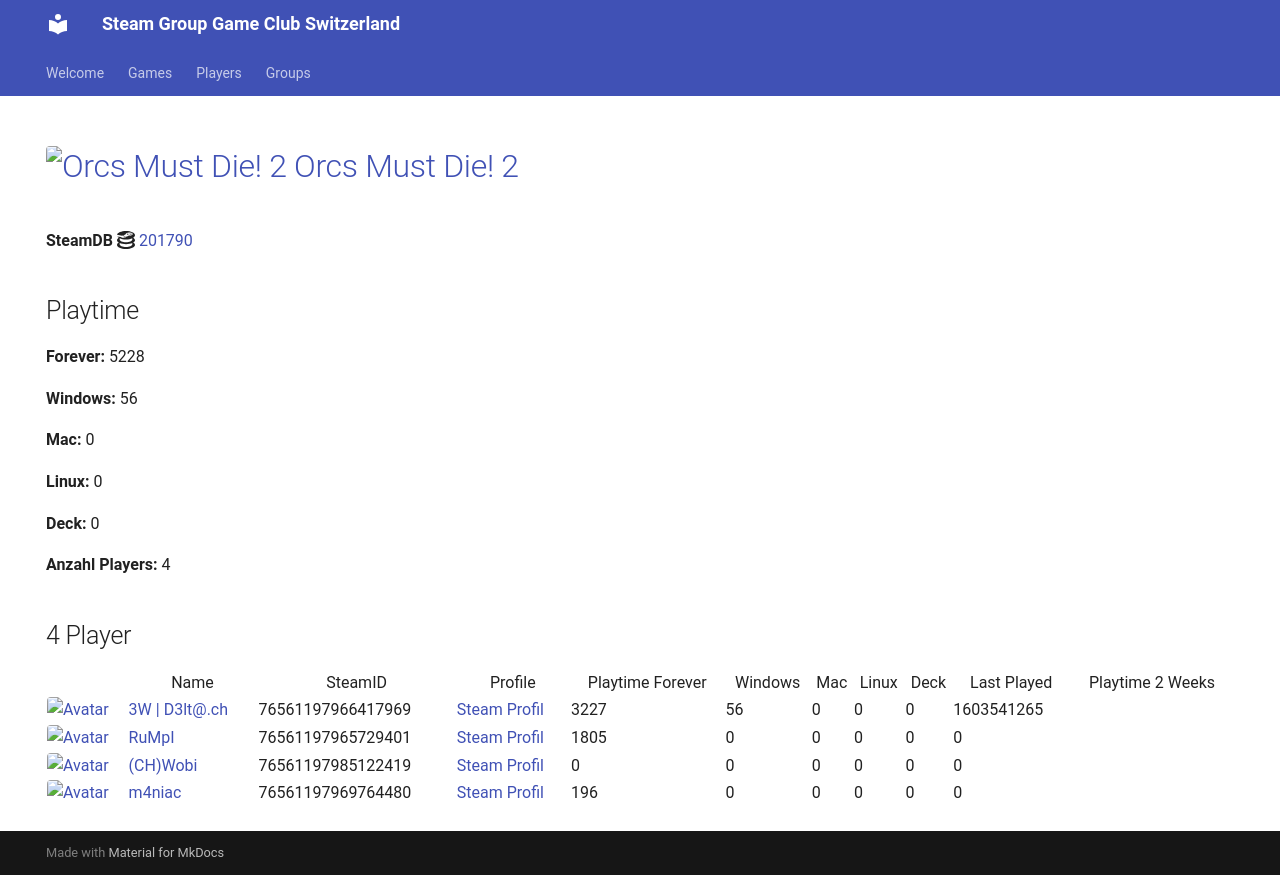

repository: Game-Club-Switzerland/steam.gameclub.ch · page: game/201790/index.html · generator: mkdocs

---
hide:
  - navigation
  - toc
---
# <a href="https://store.steampowered.com/app/201790"><img src="https://media.steampowered.com/steamcommunity/public/images/apps/201790/fabd8658e8e76f7c99c56f26b69d29882756f9b4.jpg" alt="Orcs Must Die! 2" style="width:32px;height:32px;border-radius:4px;" /> Orcs Must Die! 2</a>

**SteamDB :simple-steamdb:** <a href="https://steamdb.info/app/201790">201790</a>

## Playtime

**Forever:** 5908

**Windows:** 56

**Mac:** 0

**Linux:** 0

**Deck:** 0

**Anzahl Players:** 7
## 7 Player

<table id="charts-table" class="display" style="width:100%">
            <thead>
                <tr>
                    <th></th>
                    <th>Name</th>
                    <th>SteamID</th>
                    <th>Profile</th>
                    <th>Playtime Forever</th>
                    <th>Windows</th>
                    <th>Mac</th>
                    <th>Linux</th>
                    <th>Deck</th>
                    <th>Last Played</th>
                    <th>Playtime 2 Weeks</th>
                </tr>
            </thead>
            <tbody>
        <tr>
<td><a href="/player/76561197966417969" target="_blank" title="3W | D3lt@.ch"><img src="https://avatars.steamstatic.com/363ea361fc7ff2a14a2a780a5e15e66cee03e434_full.jpg" alt="Avatar" style="width:48px;height:48px;border-radius:4px;"></a></td><td><a href="/player/76561197966417969" target="_blank" title="3W | D3lt@.ch">3W | D3lt@.ch</a></td><td>76561197966417969</td><td><a href="https://steamcommunity.com/id/3wd3lta/" target="_blank">Steam Profil</a></td><td>3227</td><td>56</td><td>0</td><td>0</td><td>0</td><td>1603541265</td><td></td></tr>
<tr>
<td><a href="/player/76561197965729401" target="_blank" title="RuMpI"><img src="https://avatars.steamstatic.com/3f006227f5d26fb37941b0a23adb7fafc72530ad_full.jpg" alt="Avatar" style="width:48px;height:48px;border-radius:4px;"></a></td><td><a href="/player/76561197965729401" target="_blank" title="RuMpI">RuMpI</a></td><td>76561197965729401</td><td><a href="https://steamcommunity.com/profiles/76561197965729401/" target="_blank">Steam Profil</a></td><td>1805</td><td>0</td><td>0</td><td>0</td><td>0</td><td>0</td><td></td></tr>
<tr>
<td><a href="/player/76561197985122419" target="_blank" title="(CH)Wobi"><img src="https://avatars.steamstatic.com/d54bb79ee87c2fb8393656d125a3ddd8eceb38ab_full.jpg" alt="Avatar" style="width:48px;height:48px;border-radius:4px;"></a></td><td><a href="/player/76561197985122419" target="_blank" title="(CH)Wobi">(CH)Wobi</a></td><td>76561197985122419</td><td><a href="https://steamcommunity.com/id/4wobi/" target="_blank">Steam Profil</a></td><td>0</td><td>0</td><td>0</td><td>0</td><td>0</td><td>0</td><td></td></tr>
<tr>
<td><a href="/player/76561197969764480" target="_blank" title="m4niac"><img src="https://avatars.steamstatic.com/7d4a07b7909b83ce6e61db85a98ab4e315c3e6b2_full.jpg" alt="Avatar" style="width:48px;height:48px;border-radius:4px;"></a></td><td><a href="/player/76561197969764480" target="_blank" title="m4niac">m4niac</a></td><td>76561197969764480</td><td><a href="https://steamcommunity.com/profiles/76561197969764480/" target="_blank">Steam Profil</a></td><td>196</td><td>0</td><td>0</td><td>0</td><td>0</td><td>0</td><td></td></tr>
<tr>
<td><a href="/player/76561197975971094" target="_blank" title="Marco-san"><img src="https://avatars.steamstatic.com/1549337b38219866faf5f61197e2302e5618ec0e_full.jpg" alt="Avatar" style="width:48px;height:48px;border-radius:4px;"></a></td><td><a href="/player/76561197975971094" target="_blank" title="Marco-san">Marco-san</a></td><td>76561197975971094</td><td><a href="https://steamcommunity.com/profiles/76561197975971094/" target="_blank">Steam Profil</a></td><td>0</td><td>0</td><td>0</td><td>0</td><td>0</td><td>0</td><td></td></tr>
<tr>
<td><a href="/player/76561198057486067" target="_blank" title="Alt F4 Gamer"><img src="https://avatars.steamstatic.com/6ffd461a8b28bac7bb43f4eb20f209809f654ea8_full.jpg" alt="Avatar" style="width:48px;height:48px;border-radius:4px;"></a></td><td><a href="/player/76561198057486067" target="_blank" title="Alt F4 Gamer">Alt F4 Gamer</a></td><td>76561198057486067</td><td><a href="https://steamcommunity.com/id/ALT_F4_Gamer/" target="_blank">Steam Profil</a></td><td>570</td><td>0</td><td>0</td><td>0</td><td>0</td><td>0</td><td></td></tr>
<tr>
<td><a href="/player/76561198066790962" target="_blank" title="Hoangry"><img src="https://avatars.steamstatic.com/cc0672ed81e67ae2ccc5e1fe6d39aacdd1c94499_full.jpg" alt="Avatar" style="width:48px;height:48px;border-radius:4px;"></a></td><td><a href="/player/76561198066790962" target="_blank" title="Hoangry">Hoangry</a></td><td>76561198066790962</td><td><a href="https://steamcommunity.com/id/hoangry/" target="_blank">Steam Profil</a></td><td>110</td><td>0</td><td>0</td><td>0</td><td>0</td><td>0</td><td></td></tr>
</tbody>
</table>
